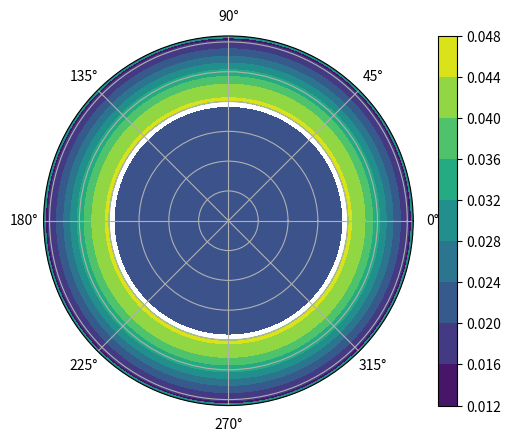

This figure's Python source:
import matplotlib.pyplot as plt
import numpy as np

sigma_0 = 3
a = 2
b = 3
k = 1
E_r = 3
E_r2 = 5

theta = np.linspace(0,2*np.pi,360)
r = np.arange(0,a, 0.1)
r_2 = np.arange(a,a+0.1, 0.05)
r_3 = np.arange(b,b+0.1, 0.05)
r_4 = np.arange(a,(b)+0.1, 0.05)

tt, rr = np.meshgrid(theta, r)
tt_2, rr_2 = np.meshgrid(theta, r_2)
tt_3, rr_3 = np.meshgrid(theta, r_3)
tt_4, rr_4 = np.meshgrid(theta, r_4)

z_1 = 0*rr+0*tt
z_2 = k*np.exp(-(a*a)/sigma_0)+0*rr_2+0*tt_2
z_3 = k*np.exp(-(b*b)/sigma_0)+0*rr_3+0*tt_3
z_4 = ((-k*np.exp(-(rr_4*rr_4)/sigma_0))/(rr_4))+((2*k*np.exp(-(rr_4*rr_4)/sigma_0))/(sigma_0))

ax = plt.subplot(111, polar=True)
ax.set_yticklabels([])
ctf = ax.contourf(theta, r, z_1)
ctf_2 = ax.contourf(theta, r_2, z_2)
ctf_3 = ax.contourf(theta, r_3, z_3)
ctf_4 = ax.contourf(theta, r_4, z_4)

#plt.colorbar(ctf)
plt.colorbar(ctf_4)

h = plt.contourf(theta,r,z_1)
h_2 = plt.contourf(theta,r_2,z_2)
h_3 = plt.contourf(theta,r_3,z_3)
h_4 = plt.contourf(theta,r_4,z_4)

plt.savefig('hist12.png', dpi = 300, bbox_inches = 'tight', facecolor='w')

plt.show()